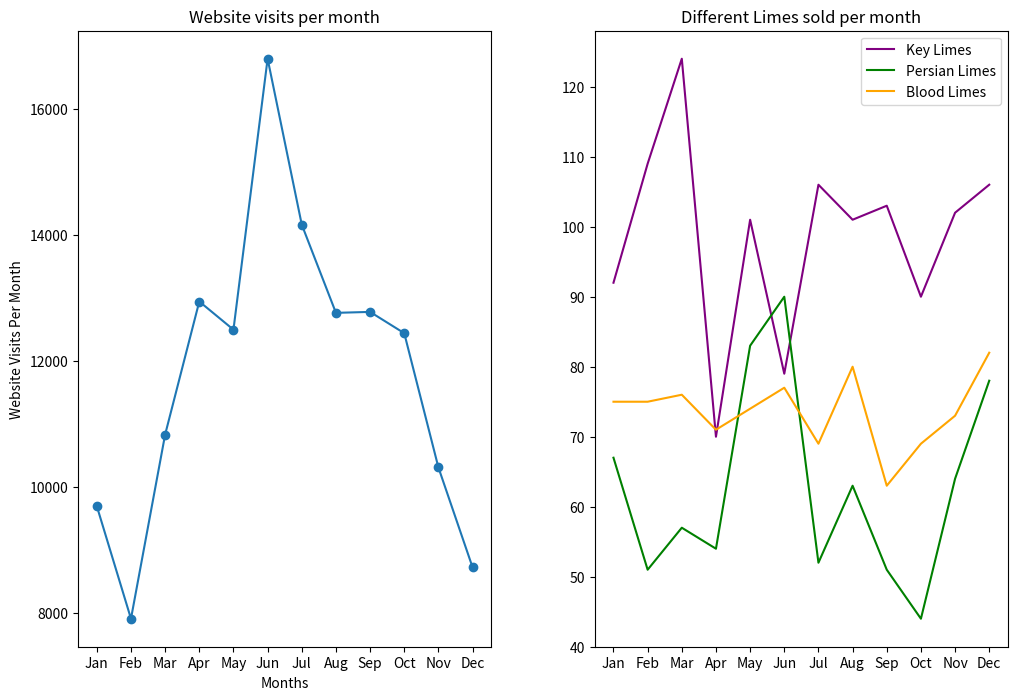

Reproduce this figure in Python.
from matplotlib import pyplot as plt

months = ["Jan", "Feb", "Mar", "Apr", "May", "Jun", "Jul", "Aug", "Sep", "Oct", "Nov", "Dec"]

visits_per_month = [9695, 7909, 10831, 12942, 12495, 16794, 14161, 12762, 12777, 12439, 10309, 8724]

# numbers of limes of different species sold each month
key_limes_per_month = [92.0, 109.0, 124.0, 70.0, 101.0, 79.0, 106.0, 101.0, 103.0, 90.0, 102.0, 106.0]
persian_limes_per_month = [67.0, 51.0, 57.0, 54.0, 83.0, 90.0, 52.0, 63.0, 51.0, 44.0, 64.0, 78.0]
blood_limes_per_month = [75.0, 75.0, 76.0, 71.0, 74.0, 77.0, 69.0, 80.0, 63.0, 69.0, 73.0, 82.0]



plt.figure(figsize=(12,8))
ax1 = plt.subplot(1,2,1)
x_values = range(len(months))
plt.plot(x_values, visits_per_month, marker='o')
plt.xlabel('Months')
plt.ylabel('Website Visits Per Month')
ax1.set_xticks(x_values)
ax1.set_xticklabels(months)
plt.title('Website visits per month')
ax2 = plt.subplot(1,2,2)
plt.plot(x_values, key_limes_per_month, color='purple')
plt.plot(x_values, persian_limes_per_month, color='green')
plt.plot(x_values, blood_limes_per_month, color='orange')
plt.legend(['Key Limes', 'Persian Limes', 'Blood Limes'])
ax2.set_xticks(x_values)
ax2.set_xticklabels(months)
plt.title('Different Limes sold per month')
plt.subplots_adjust(wspace=0.25)
plt.savefig('LimesPerMonth.png')


plt.show()